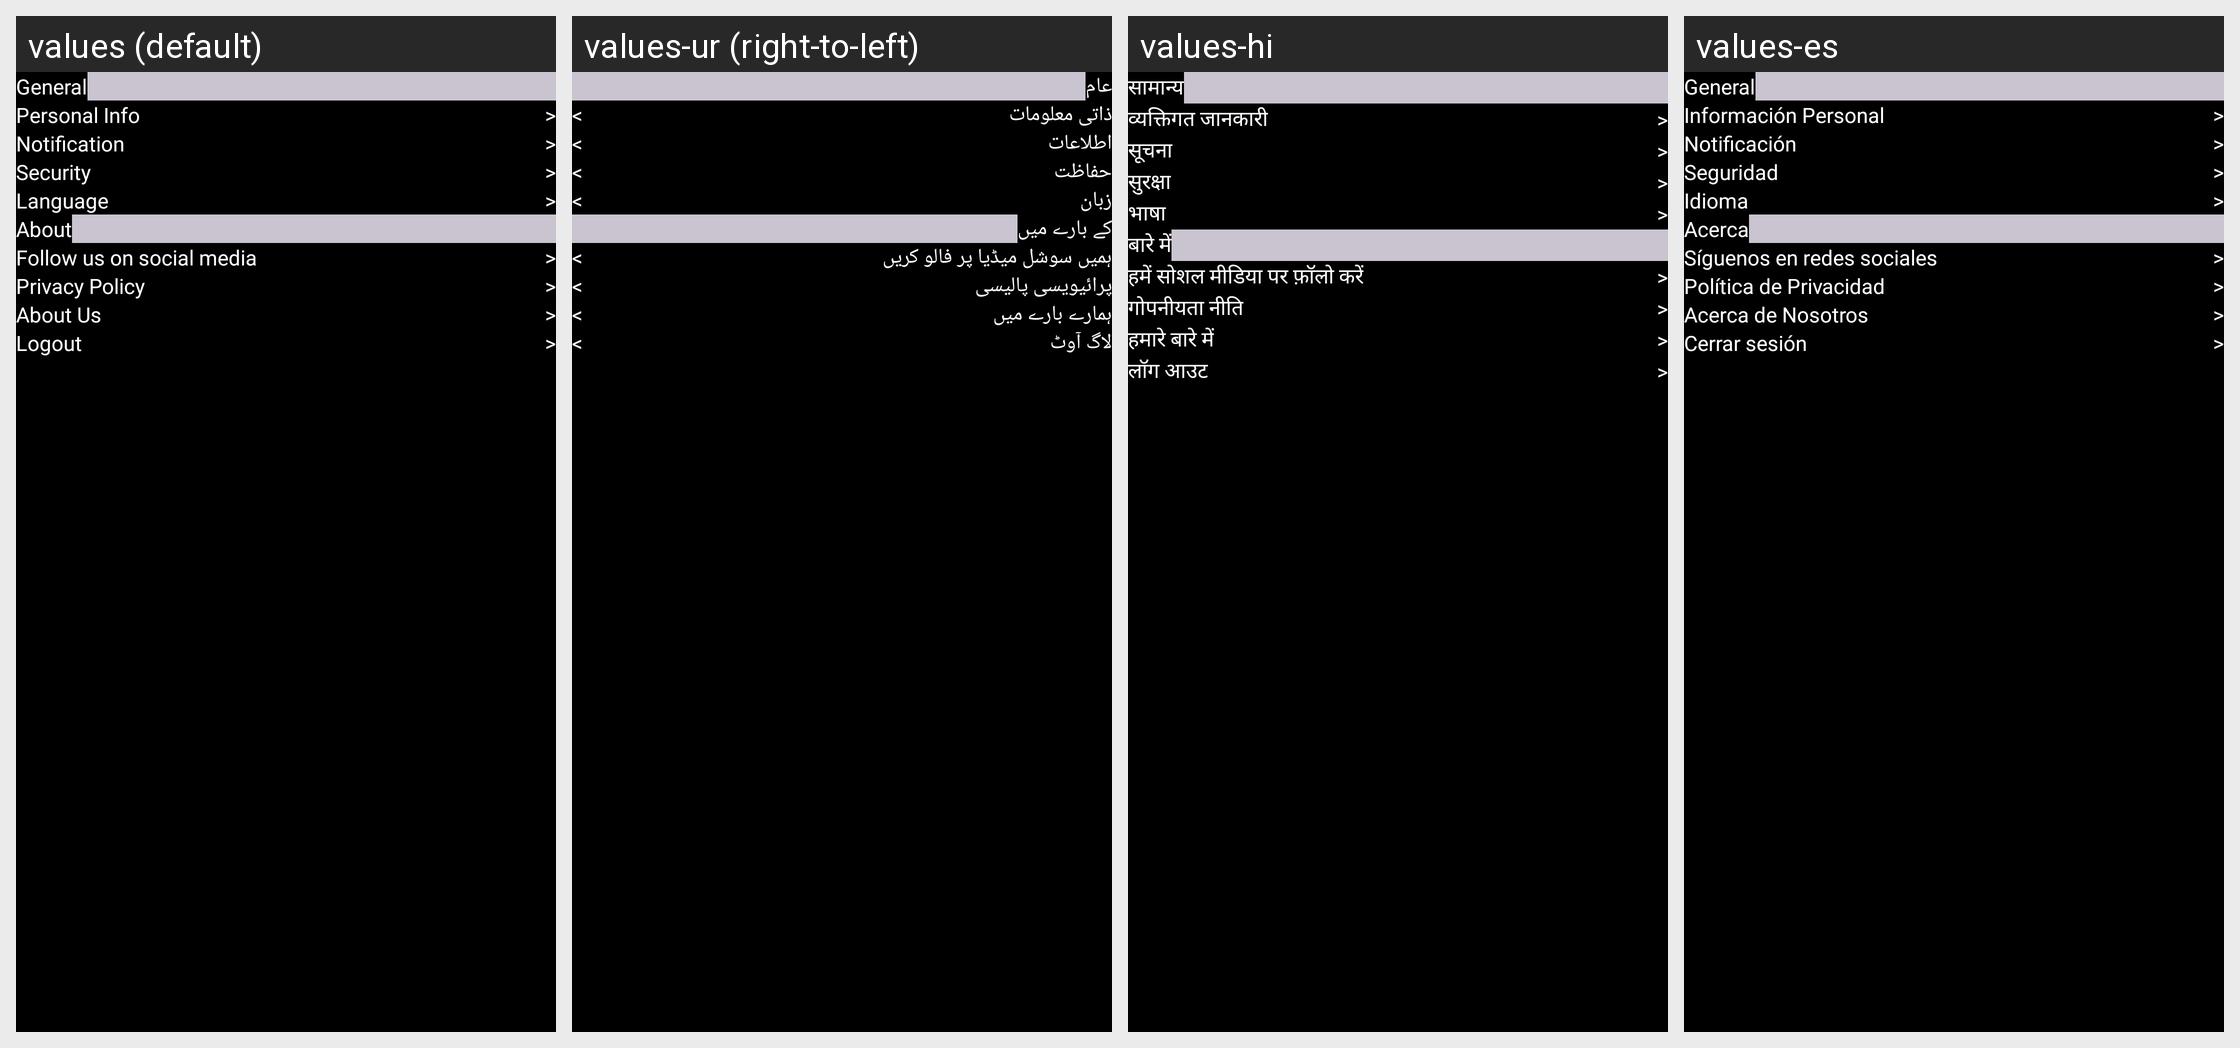

Locale-by-locale string values for the Android screen shown in this grid:
Android screen res/layout/fragment_setting.xml rendered under 4 locales, left to right: values (default), values-ur (right-to-left), values-hi, values-es. Device: Nexus 5 (rendered at 1080×1920; each locale shown at half size, 540×960, under a caption strip naming it); theme Theme.AiImageGenerator.
Other locales in the repository, not shown: values-ar, values-de, values-fr, values-in, values-ja, values-ru, values-zh.
Strings drawn on this screen, with the default value and each locale's value (text and hints the layout hard-codes, and strings that could not be matched under every locale, appear in the picture but are not listed):

settings
  values: Settings
  values-ur: ترتیبات
  values-hi: सेटिंग्स
  values-es: Configuración

general
  values: General
  values-ur: عام
  values-hi: सामान्य
  values-es: General

personal_info
  values: Personal Info
  values-ur: ذاتی معلومات
  values-hi: व्यक्तिगत जानकारी
  values-es: Información Personal

next_arrow
  values: >
  values-ur: >
  values-hi: >
  values-es: >

notification
  values: Notification
  values-ur: اطلاعات
  values-hi: सूचना
  values-es: Notificación

security
  values: Security
  values-ur: حفاظت
  values-hi: सुरक्षा
  values-es: Seguridad

language
  values: Language
  values-ur: زبان
  values-hi: भाषा
  values-es: Idioma

about
  values: About
  values-ur: کے بارے میں
  values-hi: बारे में
  values-es: Acerca

follow_us_on_social_media
  values: Follow us on social media
  values-ur: ہمیں سوشل میڈیا پر فالو کریں
  values-hi: हमें सोशल मीडिया पर फ़ॉलो करें
  values-es: Síguenos en redes sociales

privacy_policy
  values: Privacy Policy
  values-ur: پرائیویسی پالیسی
  values-hi: गोपनीयता नीति
  values-es: Política de Privacidad

about_us
  values: About Us
  values-ur: ہمارے بارے میں
  values-hi: हमारे बारे में
  values-es: Acerca de Nosotros

logout
  values: Logout
  values-ur: لاگ آوٹ
  values-hi: लॉग आउट
  values-es: Cerrar sesión
